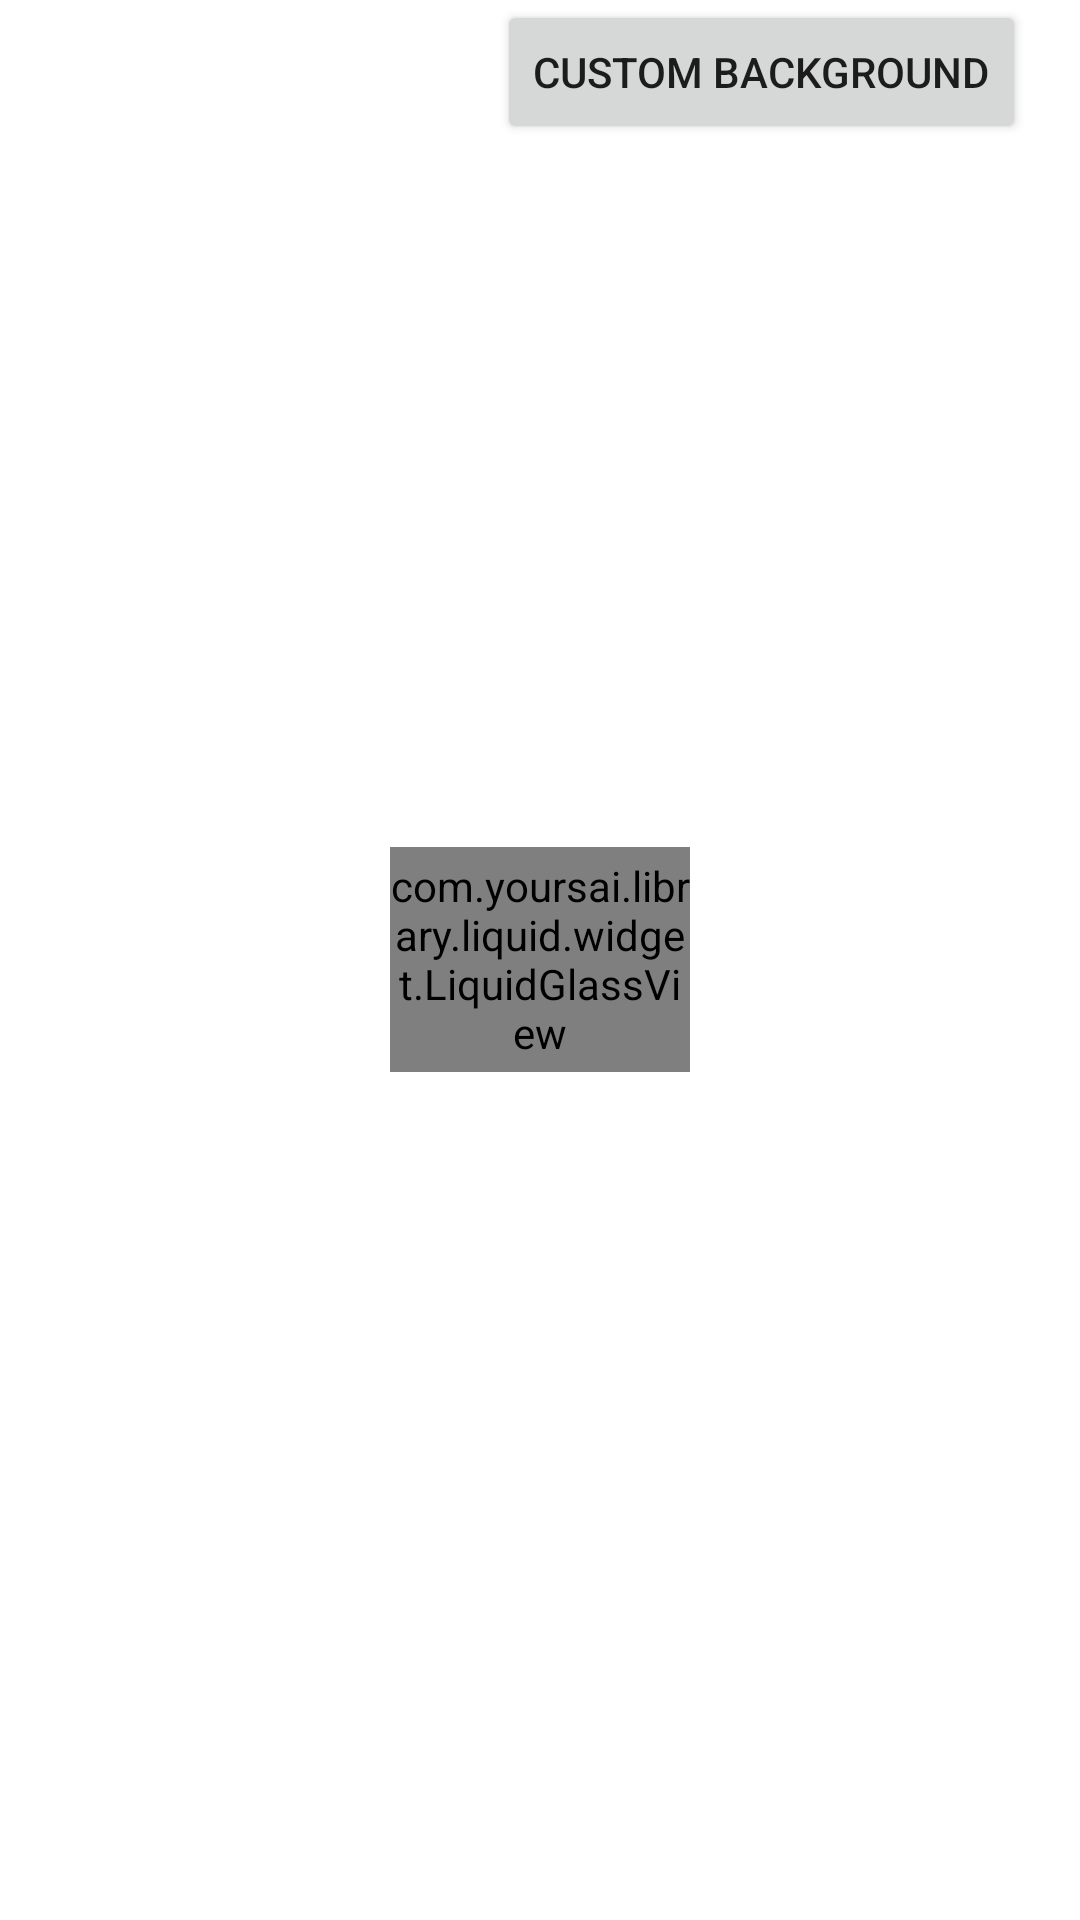

Reconstruct the res/layout file that produces this screen, plus the resources it refers to.
<!-- AndroidManifest.xml: activity theme Theme.Custom_library -->
<!-- res/layout/activity_elastic_liquid_glass_view.xml -->
<?xml version="1.0" encoding="utf-8"?>
<RelativeLayout xmlns:android="http://schemas.android.com/apk/res/android"
    xmlns:app="http://schemas.android.com/apk/res-auto"
    xmlns:tools="http://schemas.android.com/tools"
    android:id="@+id/root"
    android:layout_width="match_parent"
    android:layout_height="match_parent">

    <FrameLayout
        android:id="@+id/content_container"
        android:layout_width="match_parent"
        android:layout_height="match_parent">

        <RelativeLayout
            android:layout_width="match_parent"
            android:layout_height="match_parent"
            tools:ignore="UselessParent">

            <ImageView
                android:id="@+id/images"
                android:layout_width="match_parent"
                android:layout_height="match_parent"
                android:scaleType="centerCrop"
                android:src="@drawable/image" />

            <Button
                android:id="@+id/button"
                android:layout_width="wrap_content"
                android:layout_height="wrap_content"
                android:layout_alignParentTop="true"
                android:layout_alignParentEnd="true"
                android:layout_marginEnd="18dp"
                android:text="@string/custom_background"
                tools:ignore="RelativeOverlap" />
        </RelativeLayout>
    </FrameLayout>

    <com.yoursai.library.liquid.widget.LiquidGlassView
        android:id="@+id/liquidGlassView"
        android:layout_width="100dp"
        android:layout_height="75dp"
        android:layout_centerInParent="true" />
</RelativeLayout>
<!-- resources referenced by this layout -->
<resources>
  <string name="custom_background">Custom Background</string>
  <style name="Theme.Custom_library" parent="Theme.MaterialComponents.DayNight.NoActionBar">
          
          <item name="android:statusBarColor">@android:color/transparent</item>
          <item name="android:navigationBarColor">@android:color/transparent</item>
  
          
          <item name="android:windowDrawsSystemBarBackgrounds">true</item>
      </style>
</resources>
